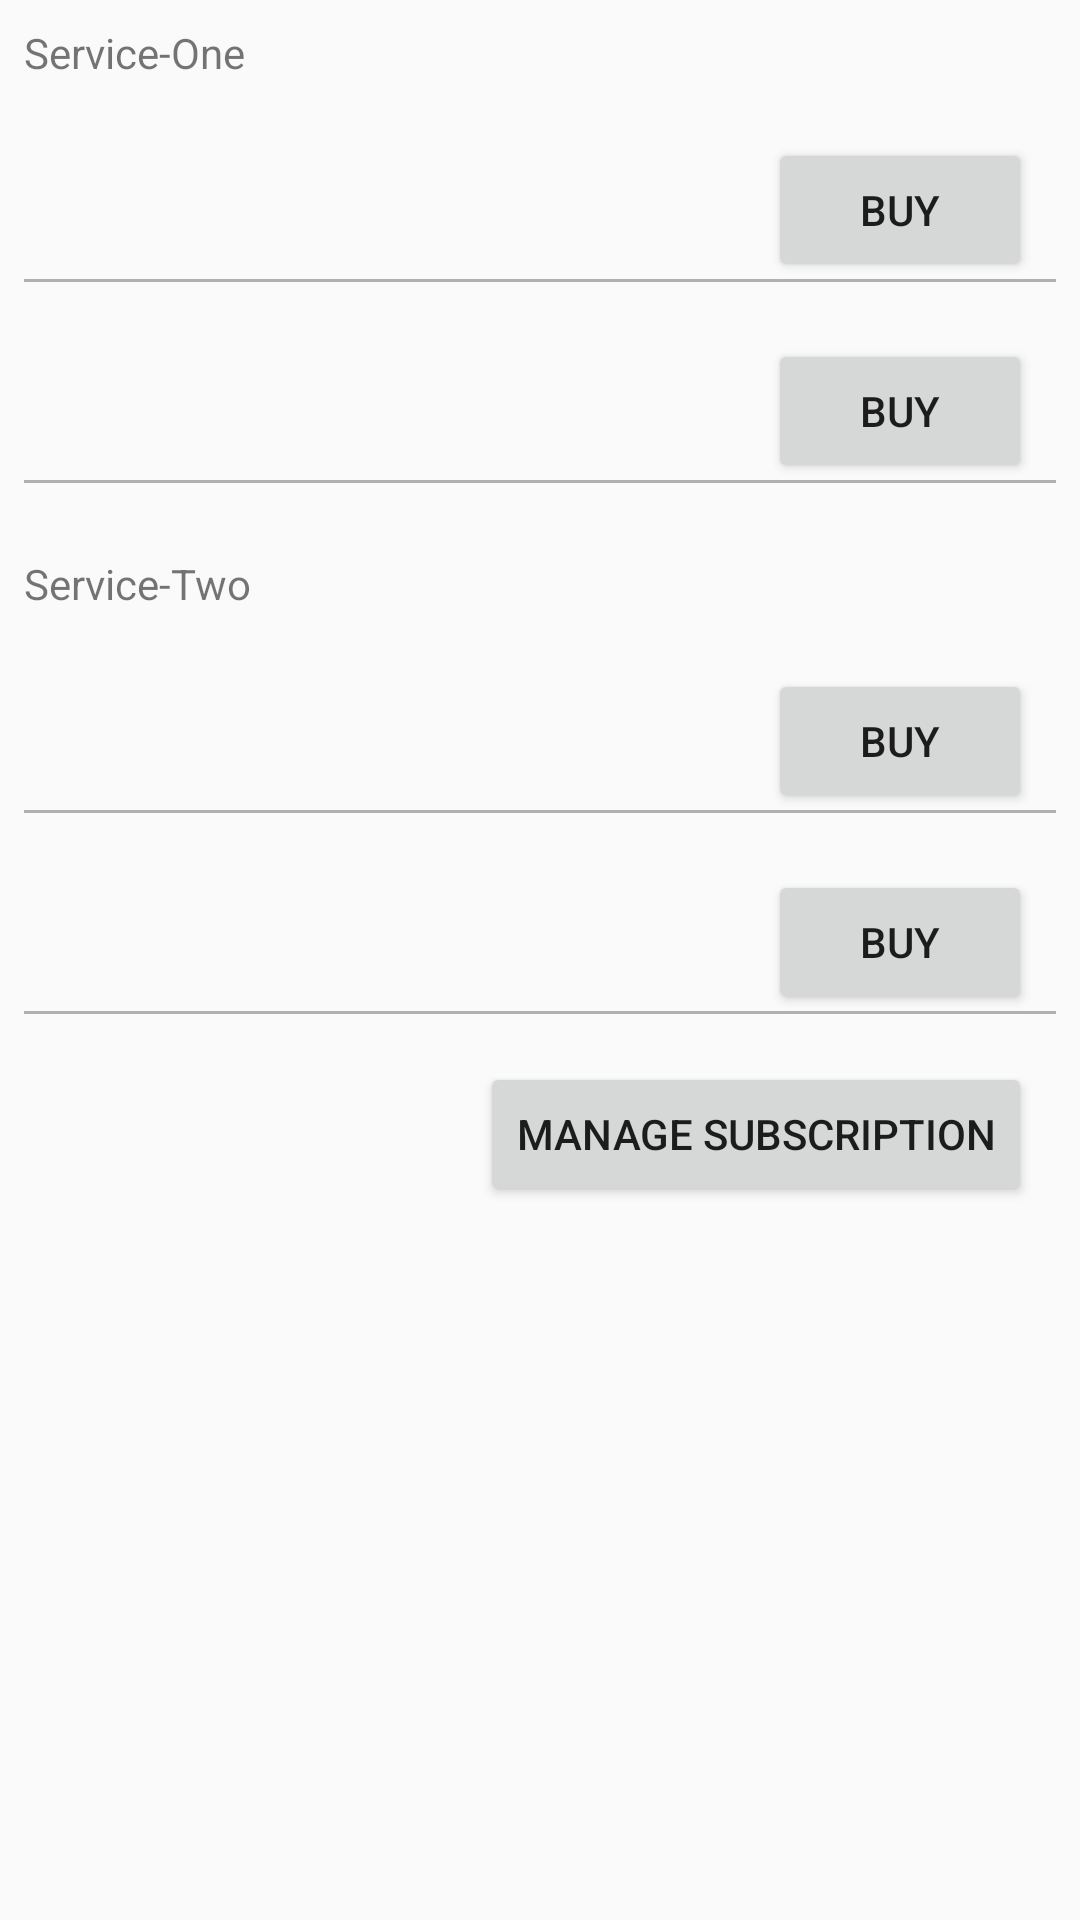

Reconstruct the res/layout file that produces this screen, plus the resources it refers to.
<!-- AndroidManifest.xml: application theme AppTheme -->
<!-- res/layout/activity_subscription.xml -->
<?xml version="1.0" encoding="utf-8"?>

<android.support.constraint.ConstraintLayout xmlns:android="http://schemas.android.com/apk/res/android"
    xmlns:app="http://schemas.android.com/apk/res-auto"
    xmlns:tools="http://schemas.android.com/tools"
    android:layout_width="match_parent"
    android:layout_height="match_parent"
    tools:context="com.huawei.iapdemo.subscription.SubscriptionActivity">

    <android.support.constraint.ConstraintLayout
        android:id="@+id/content"
        android:layout_width="match_parent"
        android:layout_height="match_parent">


        <TextView
            android:id="@+id/service_one"
            android:layout_width="wrap_content"
            android:layout_height="wrap_content"
            android:layout_marginStart="8dp"
            android:layout_marginTop="8dp"
            android:text="@string/service_one"
            app:layout_constraintStart_toStartOf="parent"
            app:layout_constraintTop_toTopOf="parent" />

        <include
            android:id="@+id/service_one_product_one"
            layout="@layout/product_item"
            android:layout_width="match_parent"
            android:layout_height="wrap_content"
            android:layout_marginStart="8dp"
            android:layout_marginTop="8dp"
            android:layout_marginEnd="8dp"
            app:layout_constraintEnd_toEndOf="parent"
            app:layout_constraintStart_toStartOf="parent"
            app:layout_constraintTop_toBottomOf="@+id/service_one" />

        <include
            android:id="@+id/service_one_product_two"
            layout="@layout/product_item"
            android:layout_width="match_parent"
            android:layout_height="wrap_content"
            android:layout_marginStart="8dp"
            android:layout_marginTop="8dp"
            android:layout_marginEnd="8dp"
            app:layout_constraintEnd_toEndOf="parent"
            app:layout_constraintStart_toStartOf="parent"
            app:layout_constraintTop_toBottomOf="@+id/service_one_product_one" />

        <TextView
            android:id="@+id/service_two"
            android:layout_width="wrap_content"
            android:layout_height="wrap_content"
            android:layout_marginStart="8dp"
            android:layout_marginTop="24dp"
            android:text="@string/service_two"
            app:layout_constraintStart_toStartOf="parent"
            app:layout_constraintTop_toBottomOf="@+id/service_one_product_two" />

        <include
            android:id="@+id/service_two_product_one"
            layout="@layout/product_item"
            android:layout_width="match_parent"
            android:layout_height="wrap_content"
            android:layout_marginStart="8dp"
            android:layout_marginTop="8dp"
            android:layout_marginEnd="8dp"
            app:layout_constraintEnd_toEndOf="parent"
            app:layout_constraintStart_toStartOf="parent"
            app:layout_constraintTop_toBottomOf="@+id/service_two" />

        <include
            android:id="@+id/service_two_product_two"
            layout="@layout/product_item"
            android:layout_width="match_parent"
            android:layout_height="wrap_content"
            android:layout_marginStart="8dp"
            android:layout_marginTop="8dp"
            android:layout_marginEnd="8dp"
            app:layout_constraintEnd_toEndOf="parent"
            app:layout_constraintStart_toStartOf="parent"
            app:layout_constraintTop_toBottomOf="@+id/service_two_product_one" />

        <Button
            android:id="@+id/button"
            android:layout_width="wrap_content"
            android:layout_height="wrap_content"
            android:layout_marginTop="16dp"
            android:layout_marginEnd="16dp"
            android:onClick="manageSubscription"
            android:text="@string/manage_subscription"
            app:layout_constraintEnd_toEndOf="parent"
            app:layout_constraintTop_toBottomOf="@+id/service_two_product_two" />

    </android.support.constraint.ConstraintLayout>


    <ProgressBar
        android:id="@+id/progressBar"
        style="?android:attr/progressBarStyle"
        android:layout_width="wrap_content"
        android:layout_height="wrap_content"
        android:layout_marginStart="8dp"
        android:layout_marginTop="8dp"
        android:layout_marginEnd="8dp"
        android:layout_marginBottom="8dp"
        app:layout_constraintBottom_toBottomOf="parent"
        app:layout_constraintEnd_toEndOf="parent"
        app:layout_constraintStart_toStartOf="parent"
        app:layout_constraintTop_toTopOf="parent"
        android:visibility="gone"/>
</android.support.constraint.ConstraintLayout>
<!-- res/layout/product_item.xml (included above) -->
<?xml version="1.0" encoding="utf-8"?>

<android.support.constraint.ConstraintLayout
    xmlns:android="http://schemas.android.com/apk/res/android"
    xmlns:app="http://schemas.android.com/apk/res-auto"
    xmlns:tools="http://schemas.android.com/tools"
    android:layout_width="match_parent"
    android:layout_height="wrap_content">

    <TextView
        android:id="@+id/product_name"
        android:layout_width="wrap_content"
        android:layout_height="wrap_content"
        android:layout_marginStart="8dp"
        android:layout_marginTop="8dp"
        app:layout_constraintStart_toStartOf="parent"
        app:layout_constraintTop_toTopOf="parent" />

    <TextView
        android:id="@+id/price"
        android:layout_width="wrap_content"
        android:layout_height="wrap_content"
        android:layout_marginTop="8dp"
        app:layout_constraintStart_toStartOf="@+id/product_name"
        app:layout_constraintTop_toBottomOf="@+id/product_name" />

    <Button
        android:id="@+id/action"
        android:text="@string/buy"
        android:layout_width="wrap_content"
        android:layout_height="wrap_content"
        android:layout_marginTop="8dp"
        android:layout_marginEnd="8dp"
        app:layout_constraintBottom_toBottomOf="@+id/price"
        app:layout_constraintEnd_toEndOf="parent"
        app:layout_constraintTop_toTopOf="@+id/product_name" />

    <TextView
        android:id="@+id/product_desc"
        android:layout_width="wrap_content"
        android:layout_height="wrap_content"
        android:layout_marginStart="8dp"
        app:layout_constraintStart_toEndOf="@+id/product_name"
        app:layout_constraintTop_toTopOf="@+id/product_name" />

    <View
        android:layout_width="match_parent"
        android:layout_height="1dp"
        android:layout_marginTop="4dp"
        android:background="@color/text_color3"
        app:layout_constraintTop_toBottomOf="@+id/price"/>
</android.support.constraint.ConstraintLayout>
<!-- resources referenced by this layout -->
<resources>
  <color name="text_color3">#4C000000</color>
  <string name="buy">buy</string>
  <string name="manage_subscription">Manage Subscription</string>
  <string name="service_one">Service-One</string>
  <string name="service_two">Service-Two</string>
  <style name="AppTheme" parent="Theme.AppCompat.Light.DarkActionBar">
          
          <item name="colorPrimary">@color/colorPrimary</item>
          <item name="colorPrimaryDark">@color/colorPrimaryDark</item>
          <item name="colorAccent">@color/colorAccent</item>
      </style>
  <color name="colorPrimary">#008577</color>
  <color name="colorPrimaryDark">#00574B</color>
  <color name="colorAccent">#D81B60</color>
</resources>
